Run: headless pygame with SDL's dummy video driver; simulated clock (each Clock.tick advances the game by its frame time, no real sleeping); random seed 0; keys injected as events and as key.get_pressed() state; no mouse input.
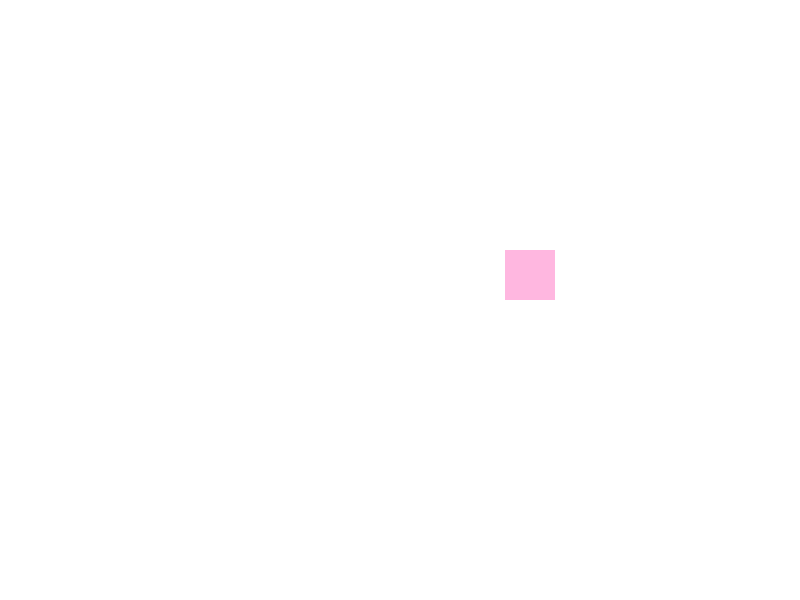
Frame 1 of 4 · flips 1–60 · no input
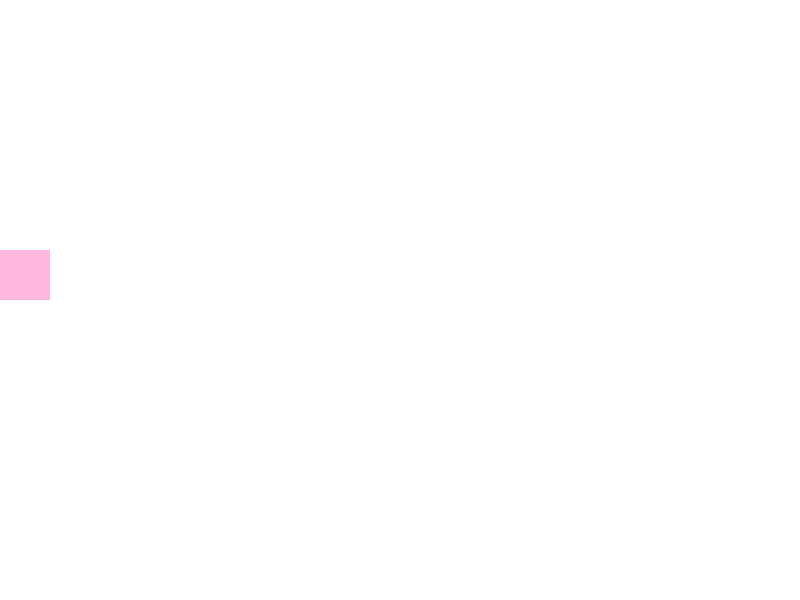
Frame 2 of 4 · flips 61–180 · tapped SPACE, RETURN · held RIGHT (→), D
Frame 3 of 4 · flips 181–300 · held DOWN (↓), S · screen unchanged from frame 2, image omitted
Frame 4 of 4 · flips 301–420 · held LEFT (←), A, UP (↑), W · screen unchanged from frame 3, image omitted

The pygame program that drew these frames:

#File name: AnimationExerciseQ1.py
#Description: This program moves a square from the right side to the left
#Author: Jamie Zhang

import pygame
pygame.init()
WIDTH = 800
HEIGHT = 600
surface = pygame.display.set_mode((WIDTH,HEIGHT))

WHITE = (255,255,255)
PINK = (255,183,224)

boxX = 800
boxY = 250

shiftX = 5

while True:
    pygame.event.clear()
    surface.fill(WHITE)
    pygame.draw.rect(surface,PINK,(boxX,boxY,50,50),0)
    pygame.display.update()
    pygame.time.delay(10)
    boxX = boxX - shiftX
    if boxX < 0:
        boxX = boxX + shiftX
pygame.quit()
